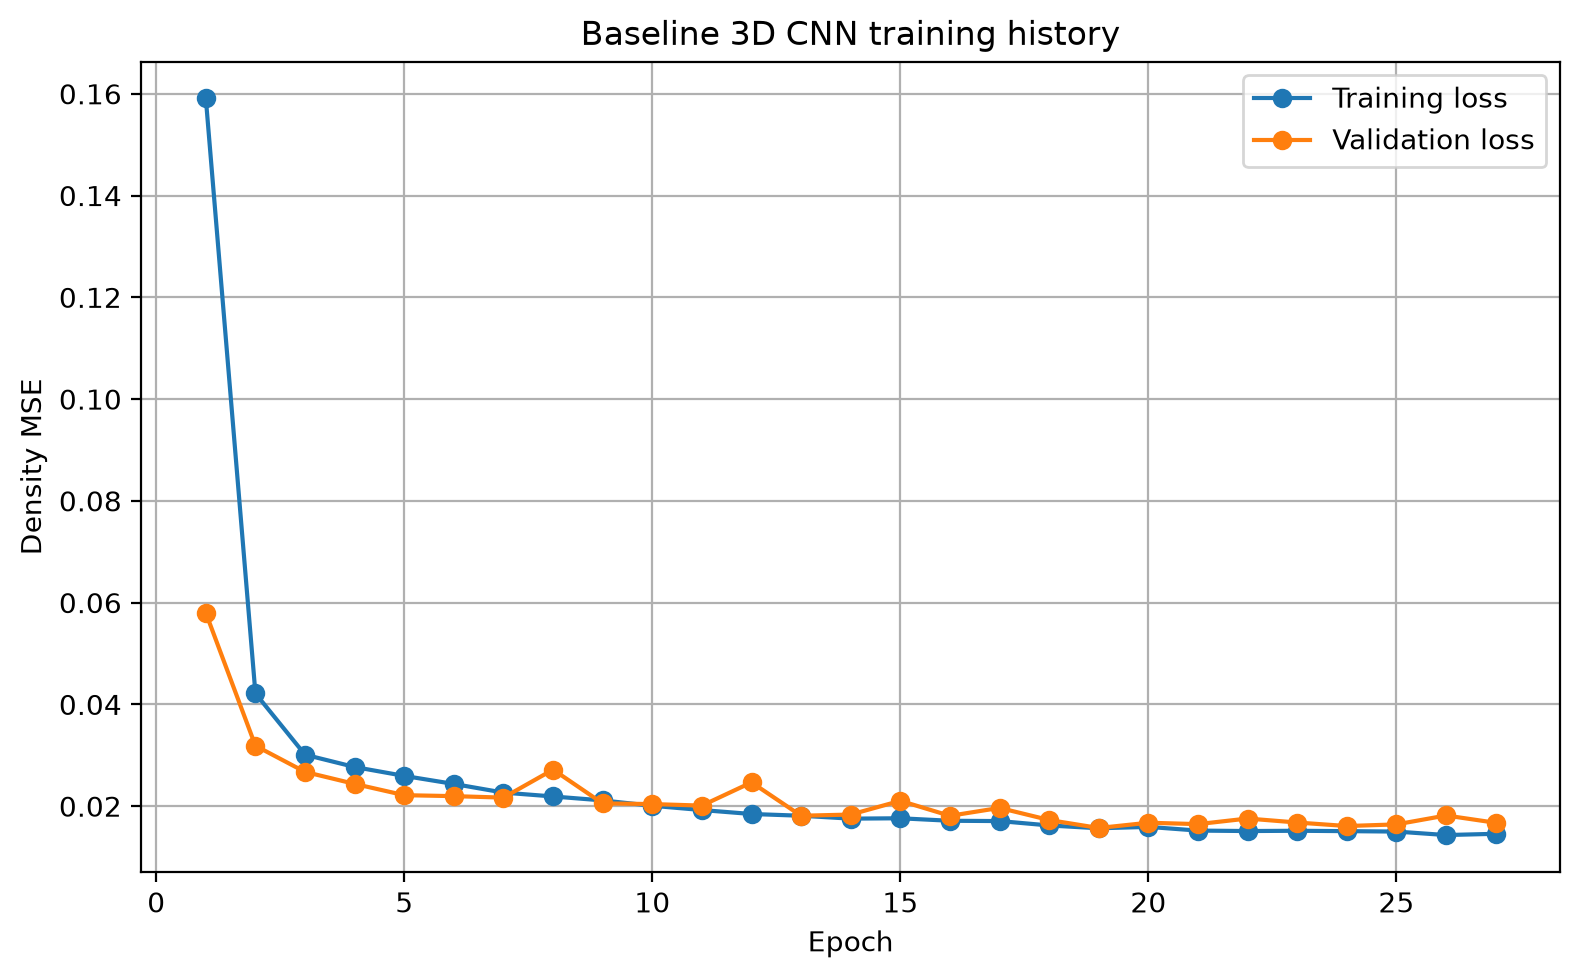

Data behind this chart, as committed beside it:
epoch, background_mse_component, background_prediction_mean, body_mse_component, body_prediction_mean, bottom_boundary_loss, density_loss, depth_loss, depth_profile_loss, extent_loss, loss, prediction_fraction_above_1e_4, prediction_maximum, prediction_mean, prediction_minimum, prediction_standard_deviation, sensitivity_loss, thickness_loss, top_boundary_loss, val_background_mse_component, val_background_prediction_mean, val_body_mse_component, val_body_prediction_mean, val_bottom_boundary_loss
1, 0.04654, 0.09919, 0.06742, 0.4907, 0.03011, 0.05698, 0.02865, 0.009244, 0.02511, 0.1591, 0.6781, 0.9463, 0.1011, 0.0, 0.1931, 0.04835, 0.04166, 0.003568, 0.005613, 0.02127, 0.06371, 0.4879, 0.001944
2, 0.0048, 0.01583, 0.04881, 0.6033, 0.001688, 0.0268, 0.008711, 0.005398, 0.00263, 0.04215, 0.3006, 0.9401, 0.01876, 0.0, 0.07966, 0.004008, 0.004269, 0.001933, 0.003154, 0.01072, 0.03913, 0.5925, 0.001041
3, 0.002644, 0.007869, 0.03958, 0.6345, 0.001003, 0.02111, 0.005656, 0.004242, 0.001035, 0.03011, 0.183, 0.9761, 0.01099, 0.0, 0.06807, 0.002308, 0.001678, 0.0004241, 0.001934, 0.006172, 0.03627, 0.6014, 0.0008834
4, 0.002328, 0.006923, 0.03763, 0.6408, 0.0007996, 0.01998, 0.004886, 0.003837, 0.0007953, 0.02769, 0.1628, 0.9738, 0.01008, 0.0, 0.06618, 0.002028, 0.001291, 0.0002954, 0.002112, 0.006086, 0.03284, 0.6388, 0.000716
5, 0.002023, 0.006092, 0.03577, 0.6405, 0.000697, 0.0189, 0.004579, 0.003678, 0.00069, 0.02594, 0.1575, 0.9429, 0.00925, 0.0, 0.06398, 0.001777, 0.001126, 0.0002473, 0.002473, 0.00783, 0.02776, 0.6389, 0.0006443
6, 0.001835, 0.005552, 0.03406, 0.6394, 0.0005928, 0.01795, 0.004206, 0.003456, 0.0005841, 0.02436, 0.1476, 0.9838, 0.008707, 0.0, 0.06258, 0.001623, 0.000956, 0.0002035, 0.002206, 0.006406, 0.02918, 0.6653, 0.0005565
7, 0.001612, 0.004869, 0.03198, 0.6384, 0.000523, 0.0168, 0.003915, 0.0033, 0.0005197, 0.02266, 0.1301, 0.9891, 0.008022, 0.0, 0.06094, 0.001432, 0.0008685, 0.0001676, 0.002063, 0.00592, 0.02883, 0.6666, 0.0005909
8, 0.001528, 0.004587, 0.03091, 0.6366, 0.0005029, 0.01622, 0.003832, 0.003226, 0.0004891, 0.0219, 0.1243, 0.9914, 0.007733, 0.0, 0.06023, 0.001362, 0.0008076, 0.0001567, 0.00255, 0.006999, 0.03825, 0.6514, 0.0005083
9, 0.001458, 0.004374, 0.02997, 0.6367, 0.0004569, 0.01572, 0.003652, 0.003123, 0.0004577, 0.02113, 0.1149, 0.9818, 0.007521, 0.0, 0.05972, 0.001301, 0.0007701, 0.0001461, 0.001942, 0.005003, 0.02697, 0.6815, 0.0005638
10, 0.001374, 0.004044, 0.0284, 0.6356, 0.0004267, 0.01489, 0.003545, 0.003036, 0.0004225, 0.02007, 0.1024, 0.9881, 0.007188, 0.0, 0.05908, 0.001219, 0.0007062, 0.0001346, 0.002076, 0.006122, 0.02709, 0.6654, 0.000312
11, 0.001283, 0.003828, 0.02731, 0.6342, 0.0003834, 0.0143, 0.003407, 0.00295, 0.0003877, 0.01923, 0.09806, 0.9662, 0.006966, 0.0, 0.05829, 0.001141, 0.0006508, 0.0001288, 0.001126, 0.003594, 0.02996, 0.5905, 0.0003677
12, 0.00122, 0.003778, 0.0262, 0.6331, 0.0003782, 0.01371, 0.003294, 0.002878, 0.0003735, 0.01846, 0.1046, 0.9635, 0.006911, 0.0, 0.05777, 0.001083, 0.0006326, 0.0001099, 0.001954, 0.006814, 0.0348, 0.6155, 0.0004049
13, 0.001201, 0.003709, 0.02583, 0.6328, 0.0003489, 0.01351, 0.003182, 0.002803, 0.0003526, 0.01812, 0.1013, 0.9898, 0.00684, 0.0, 0.05761, 0.001068, 0.0006026, 0.0001064, 0.001392, 0.004317, 0.02519, 0.6583, 0.0003415
14, 0.001186, 0.003762, 0.02481, 0.6308, 0.0003524, 0.013, 0.003151, 0.002766, 0.0003478, 0.01755, 0.1035, 0.9797, 0.006882, 0.0, 0.05737, 0.001051, 0.0005897, 0.0001013, 0.001354, 0.00395, 0.02576, 0.6614, 0.0003697
15, 0.001159, 0.003666, 0.02504, 0.6329, 0.0003479, 0.0131, 0.003146, 0.002762, 0.0003437, 0.01762, 0.1041, 0.9802, 0.006798, 0.0, 0.05728, 0.001029, 0.0005813, 0.0001017, 0.001591, 0.00474, 0.03061, 0.671, 0.0003357
16, 0.001123, 0.003519, 0.02439, 0.6315, 0.0003401, 0.01276, 0.003037, 0.002667, 0.0003318, 0.01713, 0.09971, 0.9876, 0.006645, 0.0, 0.05693, 0.001001, 0.0005633, 9.184960799757391e-05, 0.00111, 0.003381, 0.02647, 0.6576, 0.0003259
17, 0.001091, 0.003466, 0.02425, 0.6302, 0.0003467, 0.01267, 0.003088, 0.002709, 0.0003381, 0.01707, 0.09886, 0.9716, 0.006585, 0.0, 0.05655, 0.0009735, 0.0005732, 9.444935858482495e-05, 0.0007997, 0.003049, 0.03106, 0.5898, 0.0002511
18, 0.001063, 0.003369, 0.02297, 0.6299, 0.0003224, 0.01202, 0.002925, 0.002587, 0.0003142, 0.01621, 0.09934, 0.9686, 0.006487, 0.0, 0.05642, 0.000951, 0.0005341, 8.621854794910178e-05, 0.0008241, 0.002772, 0.02616, 0.6039, 0.0002734
19, 0.001018, 0.003277, 0.02196, 0.6288, 0.0003186, 0.01149, 0.002935, 0.002608, 0.0003206, 0.01565, 0.1018, 0.9753, 0.00639, 0.0, 0.05599, 0.0009074, 0.0005516, 9.17017605388537e-05, 0.0009669, 0.002951, 0.02179, 0.6452, 0.0003253
20, 0.00102, 0.003253, 0.02245, 0.6299, 0.0003311, 0.01173, 0.002959, 0.002604, 0.0003178, 0.01592, 0.09797, 0.9454, 0.006373, 0.0, 0.05609, 0.0009127, 0.0005365, 8.583904127590358e-05, 0.0008463, 0.003218, 0.025, 0.5937, 0.0002939
21, 0.0009782, 0.003181, 0.02136, 0.628, 0.0003119, 0.01117, 0.002846, 0.002545, 0.0003104, 0.0152, 0.09971, 0.9793, 0.006291, 0.0, 0.05562, 0.0008737, 0.0005367, 8.263484050985426e-05, 0.0008314, 0.003124, 0.02476, 0.6311, 0.0002619
22, 0.001015, 0.003288, 0.02113, 0.6286, 0.0003001, 0.01107, 0.002826, 0.002524, 0.0003035, 0.01511, 0.102, 0.9864, 0.0064, 0.0, 0.05599, 0.0009041, 0.0005225, 8.774078014539555e-05, 0.0007462, 0.002382, 0.02708, 0.6061, 0.0002721
23, 0.0009638, 0.003168, 0.0214, 0.6297, 0.0002999, 0.01118, 0.002826, 0.002532, 0.000298, 0.01516, 0.1054, 0.9824, 0.006287, 0.0, 0.05559, 0.0008581, 0.0005134, 8.062223059823737e-05, 0.0009273, 0.003268, 0.02492, 0.6457, 0.0002706
24, 0.0009644, 0.003228, 0.02125, 0.6283, 0.0003074, 0.01111, 0.002823, 0.00251, 0.0002999, 0.01509, 0.1053, 0.956, 0.006339, 0.0, 0.05554, 0.000858, 0.0005115, 8.077825623331591e-05, 0.000851, 0.003121, 0.02359, 0.6068, 0.0003357
25, 0.0009549, 0.003118, 0.02104, 0.6272, 0.0003079, 0.011, 0.002856, 0.002536, 0.0003009, 0.01501, 0.1025, 0.976, 0.006225, 0.0, 0.05541, 0.0008515, 0.0005116, 8.330027048941702e-05, 0.0006895, 0.002534, 0.02423, 0.6082, 0.000282
26, 0.0009801, 0.003158, 0.0198, 0.6272, 0.0002921, 0.01039, 0.002774, 0.002484, 0.0002902, 0.01432, 0.103, 0.9929, 0.006264, 0.0, 0.0557, 0.0008676, 0.0004996, 7.89581608842127e-05, 0.001185, 0.003797, 0.02736, 0.6744, 0.0002869
27, 0.0009759, 0.003262, 0.02024, 0.6258, 0.0002967, 0.01061, 0.002802, 0.002493, 0.000294, 0.01457, 0.1004, 0.9625, 0.006361, 0.0, 0.05556, 0.0008638, 0.0005013, 8.415565389441326e-05, 0.0008452, 0.002958, 0.02535, 0.6035, 0.0002455
